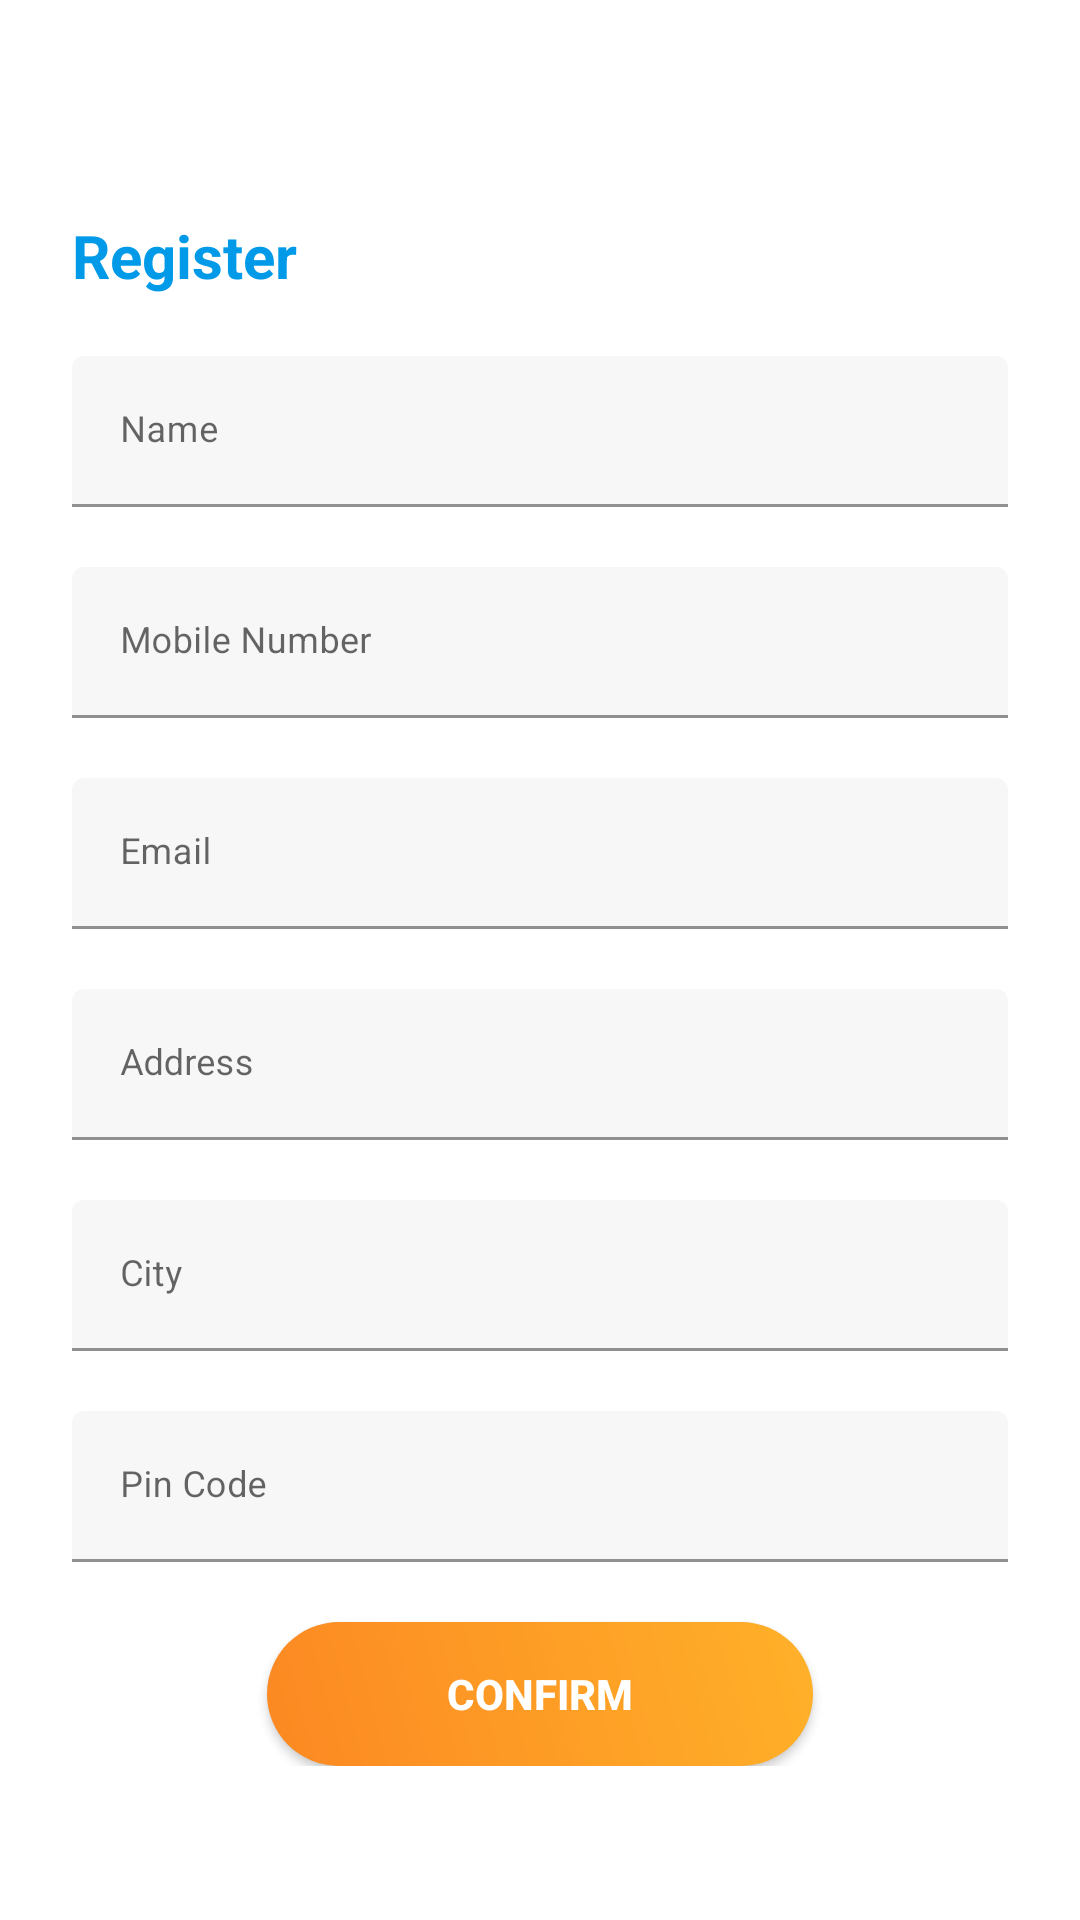

Layout XML and referenced resources for this Android screen:
<!-- AndroidManifest.xml: application theme Theme.GroceryMVP -->
<!-- res/layout/activity_register_activity.xml -->
<?xml version="1.0" encoding="utf-8"?>
<androidx.constraintlayout.widget.ConstraintLayout xmlns:android="http://schemas.android.com/apk/res/android"
    xmlns:tools="http://schemas.android.com/tools"
    android:layout_width="match_parent"
    android:layout_height="match_parent"
    tools:context=".Register_activity"
    android:background="@drawable/login_bk"
    android:focusableInTouchMode="true">


    <include layout="@layout/layout_register"/>

</androidx.constraintlayout.widget.ConstraintLayout>
<!-- res/layout/layout_register.xml (included above) -->
<?xml version="1.0" encoding="utf-8"?>
<LinearLayout xmlns:android="http://schemas.android.com/apk/res/android"
    xmlns:app="http://schemas.android.com/apk/res-auto"
    android:layout_width="match_parent"
    android:layout_height="wrap_content"
    android:layout_marginStart="24dp"
    android:layout_marginTop="8dp"
    android:layout_marginEnd="24dp"
    android:layout_marginBottom="8dp"
    android:orientation="vertical"
    app:layout_constraintBottom_toBottomOf="parent"
    app:layout_constraintEnd_toEndOf="parent"
    app:layout_constraintStart_toStartOf="parent"
    app:layout_constraintTop_toTopOf="parent">

    <TextView
        style="@style/loginHeader"
        android:layout_width="wrap_content"
        android:layout_height="wrap_content"
        android:layout_marginTop="@dimen/loginViewsMargin"
        android:text="Register" />

    <com.google.android.material.textfield.TextInputLayout
        android:id="@+id/textInputName"
        style="@style/parent"
        android:layout_marginTop="@dimen/loginViewsMargin">

        <EditText
            android:id="@+id/editTextName"
            style="@style/modifiedEditText"
            android:hint="@string/login_name_hint"
            android:inputType="textPersonName"
            android:maxLines="1"
            android:textColor="@color/blackTextColor" />
    </com.google.android.material.textfield.TextInputLayout>

    <com.google.android.material.textfield.TextInputLayout
        android:id="@+id/textInputMobile"
        style="@style/parent"
        android:layout_marginTop="@dimen/loginViewsMargin">

        <EditText
            android:id="@+id/editTextMobile"
            style="@style/modifiedEditText"
            android:hint="@string/login_mobile_number_hint"
            android:inputType="phone"
            android:maxLines="1"
            android:textColor="@color/blackTextColor" />
    </com.google.android.material.textfield.TextInputLayout>

    <com.google.android.material.textfield.TextInputLayout
        android:id="@+id/textInputEmail"
        style="@style/parent"
        android:layout_marginTop="@dimen/loginViewsMargin">

        <EditText
            android:id="@+id/editTextEmail"
            style="@style/modifiedEditText"
            android:hint="@string/login_email_hint"
            android:inputType="textEmailAddress"
            android:maxLines="1"
            android:textColor="@color/blackTextColor" />
    </com.google.android.material.textfield.TextInputLayout>

    <com.google.android.material.textfield.TextInputLayout
        android:id="@+id/textInputAddress"
        style="@style/parent"
        android:layout_marginTop="@dimen/loginViewsMargin">

        <EditText
            android:id="@+id/editTextAddress"
            style="@style/modifiedEditText"
            android:hint="@string/Address"
            android:inputType="textPostalAddress"
            android:maxLines="1"
            android:textColor="@color/blackTextColor" />
    </com.google.android.material.textfield.TextInputLayout>

    <com.google.android.material.textfield.TextInputLayout
        android:id="@+id/textInputCity"
        style="@style/parent"
        android:layout_marginTop="@dimen/loginViewsMargin">

        <EditText
            android:id="@+id/editTextCity"
            style="@style/modifiedEditText"
            android:hint="@string/City"
            android:maxLines="1"
            android:textColor="@color/blackTextColor" />
    </com.google.android.material.textfield.TextInputLayout>

    <com.google.android.material.textfield.TextInputLayout
        android:id="@+id/textInputPostalcode"
        style="@style/parent"
        android:layout_marginTop="@dimen/loginViewsMargin">

        <EditText
            android:id="@+id/editTextPostalcode"
            style="@style/modifiedEditText"
            android:hint="@string/PostalCode"
            android:maxLines="1"
            android:inputType="number"
            android:textColor="@color/blackTextColor" />
    </com.google.android.material.textfield.TextInputLayout>

    <Button
        android:id="@+id/cirRegisterButton"
        style="@style/loginButton"
        android:layout_gravity="center"
        android:layout_marginTop="@dimen/loginViewsMargin"
        android:text="Confirm" />


</LinearLayout>
<!-- resources referenced by this layout -->
<resources>
  <color name="blackTextColor">#000</color>
  <dimen name="loginViewsMargin">20dp</dimen>
  <string name="Address">Address</string>
  <string name="City">City</string>
  <string name="PostalCode">Pin Code</string>
  <string name="login_email_hint">Email</string>
  <string name="login_mobile_number_hint">Mobile Number</string>
  <string name="login_name_hint">Name</string>
  <style name="loginButton" parent="viewParent">
          <item name="android:background">@drawable/login_button_bk</item>
          <item name="android:textColor">@color/whiteTextColor</item>
          <item name="android:textStyle">bold</item>
      </style>
  <style name="loginHeader">
          <item name="android:textColor">@color/primaryTextColor</item>
          <item name="android:textSize">@dimen/headerTextSize</item>
          <item name="android:textStyle">bold</item>
      </style>
  <style name="modifiedEditText" parent="parent">
          <item name="android:textSize">@dimen/newsMoreTextSize</item>
  
      </style>
  <style name="parent">
          <item name="android:layout_width">match_parent</item>
          <item name="android:layout_height">match_parent</item>
      </style>
  <style name="Theme.GroceryMVP" parent="Theme.MaterialComponents.DayNight.DarkActionBar">
          
          <item name="colorPrimary">@color/purple_500</item>
          <item name="colorPrimaryVariant">@color/purple_700</item>
          <item name="colorOnPrimary">@color/white</item>
          
          <item name="colorSecondary">@color/teal_200</item>
          <item name="colorSecondaryVariant">@color/teal_700</item>
          <item name="colorOnSecondary">@color/black</item>
          
          <item name="android:statusBarColor" tools:targetApi="l">?attr/colorPrimaryVariant</item>
          
      </style>
  <style name="viewParent">
          <item name="android:layout_width">wrap_content</item>
          <item name="android:layout_height">wrap_content</item>
      </style>
  <!-- drawable login_button_bk (drawable) -->
  <?xml version="1.0" encoding="utf-8"?>
  <shape xmlns:android="http://schemas.android.com/apk/res/android" android:shape="rectangle" >
      <corners
          android:radius="27dp"
          />
      <gradient
          android:angle="45"
          android:centerX="35%"
          android:startColor="#FC8822"
          android:endColor="#FFB129"
          android:type="linear"
          />
      <size
          android:width="182dp"
          android:height="35dp"
          />
  </shape>
  <color name="whiteTextColor">#fff</color>
  <color name="primaryTextColor">#019AE8</color>
  <dimen name="headerTextSize">20sp</dimen>
  <dimen name="newsMoreTextSize">12sp</dimen>
  <color name="purple_500">#FF6200EE</color>
  <color name="purple_700">#FF3700B3</color>
  <color name="white">#FFFFFFFF</color>D
  <color name="teal_200">#FF03DAC5</color>
  <color name="teal_700">#FF018786</color>
  <color name="black">#FF000000</color>
</resources>
